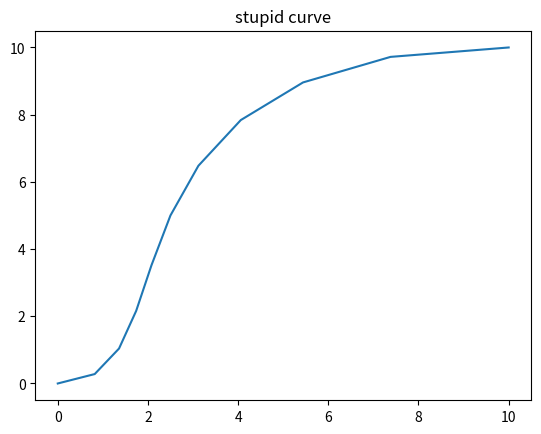

Here is the Python script that generated this plot:
#!python3
# bezier_fun.py - bezier plotting

from matplotlib import pyplot as plt

def get_point(p1, p2, dist):
    return (1-dist) * p1 + (dist * p2)

def get_coord(t, points=[]):
    # base case
    if len(points) < 2:
        return points
    
    # find midpoints between points
    midpoints = []
    i_0 = 0
    i_1 = 1
    while i_1 < len(points):
        m_x = get_point(points[i_0][0], points[i_1][0], t)
        m_y = get_point(points[i_0][1], points[i_1][1], t)
        midpoints.append((m_x, m_y))
        i_0 += 1
        i_1 += 1
    
    point = get_coord(t, midpoints)

    return point


if __name__ == '__main__':
    print('\noutput: \n')

    points = [(0,0), (3.33,0), (0, 10), (10,10)]
    x_positions = []
    y_positions = []
    times = [0, .1, .2, .3, .4, .5, .6, .7, .8, .9, 1]

    for t in times:
        coord = get_coord(t, points)[0]
        x_positions.append(coord[0])
        y_positions.append(coord[1])

    plt.plot(x_positions, y_positions)
    plt.title("stupid curve")
    plt.xlabel = "X"
    plt.ylabel = "Y"
    plt.show()

    print('\ndone.')
